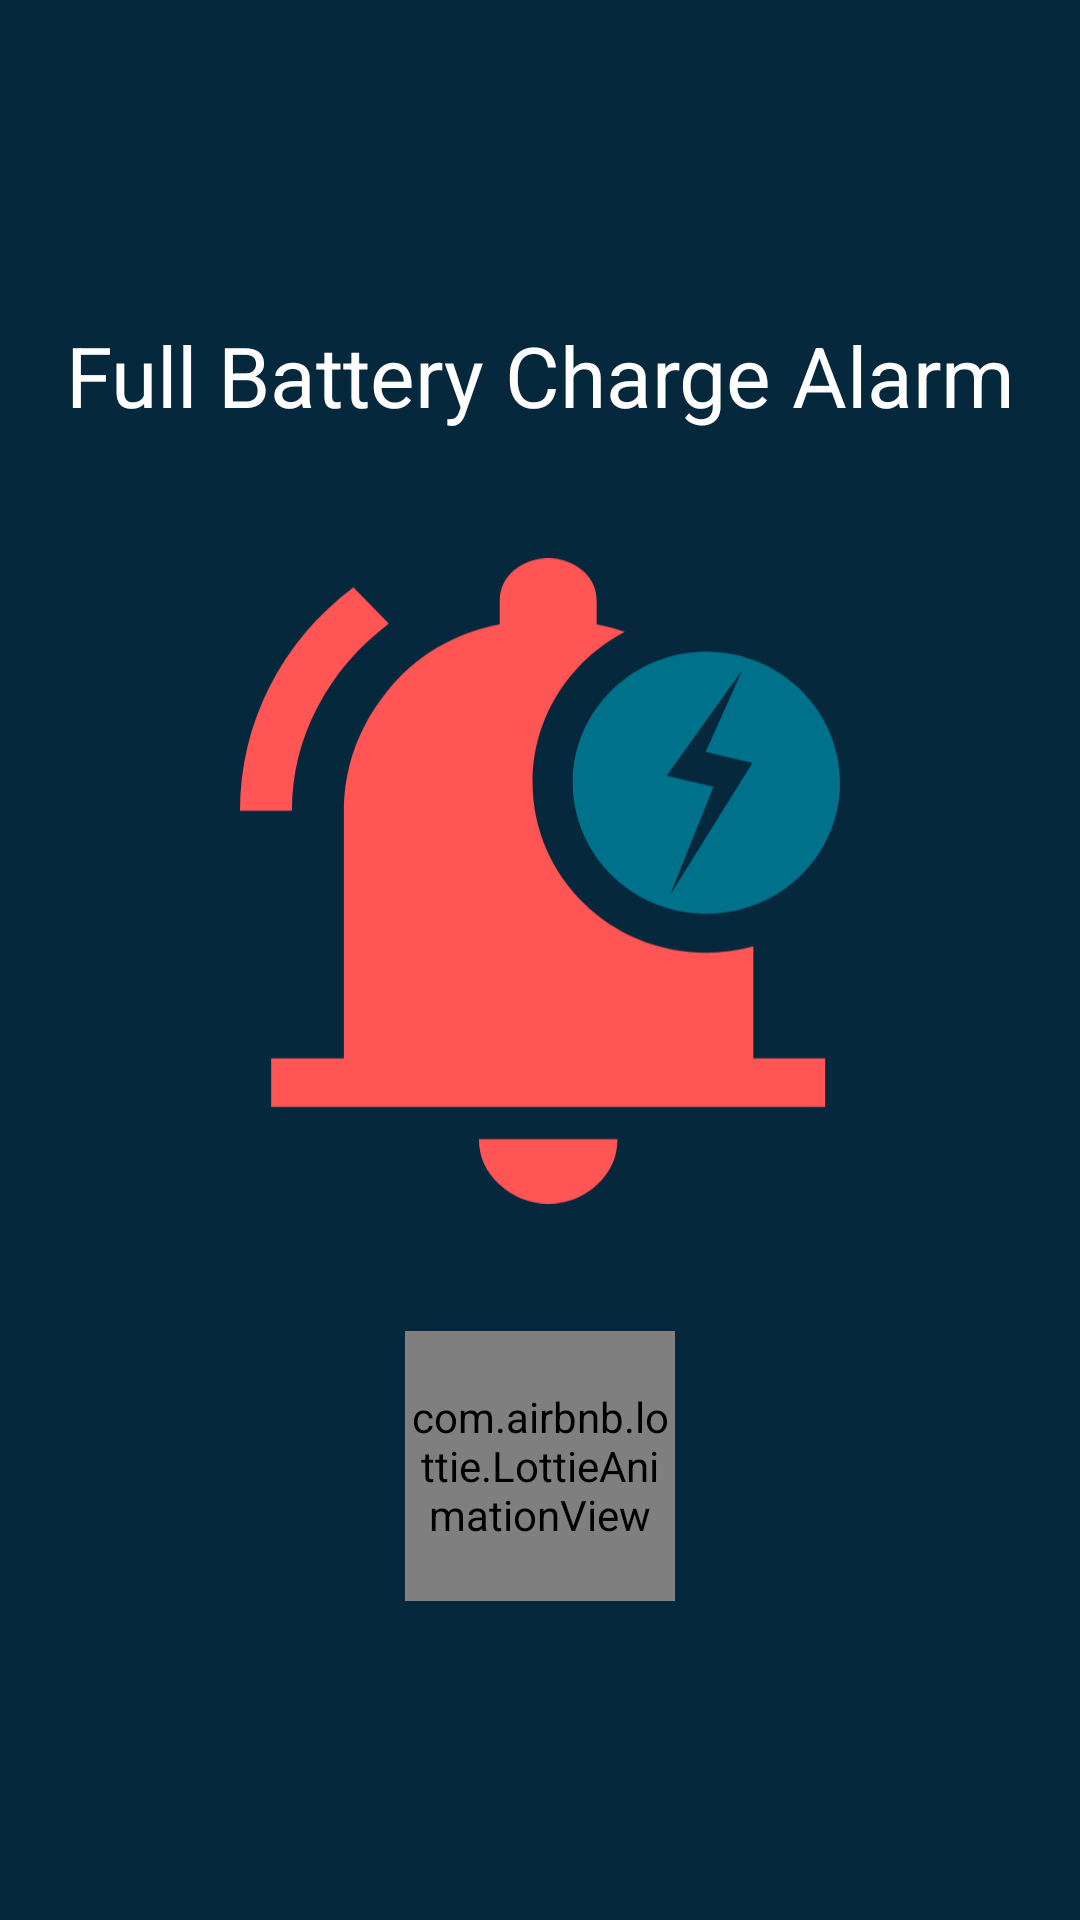

Here is an Android app screen rendered from its layout file. Give the layout XML and the strings, colors and styles it references.
<!-- AndroidManifest.xml: application theme Theme.ChargerAlert -->
<!-- res/layout/activity_splash.xml -->
<?xml version="1.0" encoding="utf-8"?>
<LinearLayout
    xmlns:android="http://schemas.android.com/apk/res/android"
    xmlns:app="http://schemas.android.com/apk/res-auto"
    xmlns:tools="http://schemas.android.com/tools"
    android:layout_width="match_parent"
    android:layout_height="match_parent"
    android:orientation="vertical"
    android:gravity="center"
    android:background="@color/myBackgroundColor"
    >


    <TextView
        android:layout_width="match_parent"
        android:layout_height="wrap_content"
        android:text="@string/app_name"
        android:textAlignment="center"
        android:textColor="@color/white"
        android:textSize="28sp"
        />

    <ImageView
        android:layout_width="200dp"
        android:layout_height="300dp"
        android:src="@drawable/ic_logo"
        />
    <com.airbnb.lottie.LottieAnimationView
        android:layout_width="90dp"
        android:layout_height="90dp"
        app:lottie_rawRes="@raw/animation_loading"
        app:lottie_loop="true"
        app:lottie_autoPlay="true"
        />

</LinearLayout>
<!-- resources referenced by this layout -->
<resources>
  <color name="myBackgroundColor">#06283D</color>
  <color name="white">#FFFFFFFF</color>
  <!-- drawable ic_logo (drawable) -->
  <vector xmlns:android="http://schemas.android.com/apk/res/android"
      android:width="476dp"
      android:height="512dp"
      android:viewportWidth="476"
      android:viewportHeight="512">
    <path
        android:pathData="M23.35,102.08C7.783,133.013 0,165.76 0,200.32H41.206C41.206,171.307 47.959,143.893 61.465,118.08C74.972,92.267 93.858,70.187 118.124,51.84L89.966,23.04C61.122,44.8 38.917,71.147 23.35,102.08ZM24.724,396.8V435.2H464.254V396.8H407.252V307.883C395.389,311.144 382.878,312.889 369.952,312.889C293.833,312.889 232.127,252.397 232.127,177.778C232.127,126.061 261.767,81.132 305.302,58.423C298.161,55.979 290.71,53.998 282.947,52.48V33.92C282.947,24.107 279.17,16 271.616,9.6C264.061,3.2 255.019,0 244.489,0C233.958,0 224.916,3.2 217.361,9.6C209.807,16 206.03,24.107 206.03,33.92V52.48C168.944,59.733 139.07,77.547 116.407,105.92C93.743,134.293 82.412,165.973 82.412,200.96V396.8H24.724ZM206.03,496.96C217.018,506.987 229.838,512 244.489,512C259.597,512 272.531,506.987 283.291,496.96C294.05,486.933 299.43,474.88 299.43,460.8H189.547C189.547,474.88 195.041,486.933 206.03,496.96Z"
        android:fillColor="#FF5555"
        android:fillType="evenOdd"/>
    <path
        android:pathData="M370,282C428.542,282 476,235.438 476,178C476,120.562 428.542,74 370,74C311.458,74 264,120.562 264,178C264,235.438 311.458,282 370,282ZM338.553,172.398L375.638,181.244L341.211,267.189L406.496,162.428L369.411,153.581L398.693,88.366L338.553,172.398Z"
        android:fillColor="#00718A"
        android:fillType="evenOdd"/>
  </vector>
  <string name="app_name">Full Battery Charge Alarm</string>
  <style name="Theme.ChargerAlert" parent="Theme.MaterialComponents.DayNight.NoActionBar">
          
          <item name="colorPrimary">@color/purple_500</item>
          <item name="colorPrimaryVariant">@color/purple_700</item>
          <item name="colorOnPrimary">@color/white</item>
          
          <item name="colorSecondary">@color/teal_200</item>
          <item name="colorSecondaryVariant">@color/teal_700</item>
          <item name="colorOnSecondary">@color/black</item>
          
          <item name="android:statusBarColor" tools:targetApi="l">?attr/colorPrimaryVariant</item>
  
          
          <item name="android:windowTranslucentStatus">true</item>
  
  
  
  
  
  
      </style>
  <color name="purple_500">#FF6200EE</color>
  <color name="purple_700">#FF3700B3</color>
  <color name="teal_200">#FF03DAC5</color>
  <color name="teal_700">#FF018786</color>
  <color name="black">#FF000000</color>
</resources>
